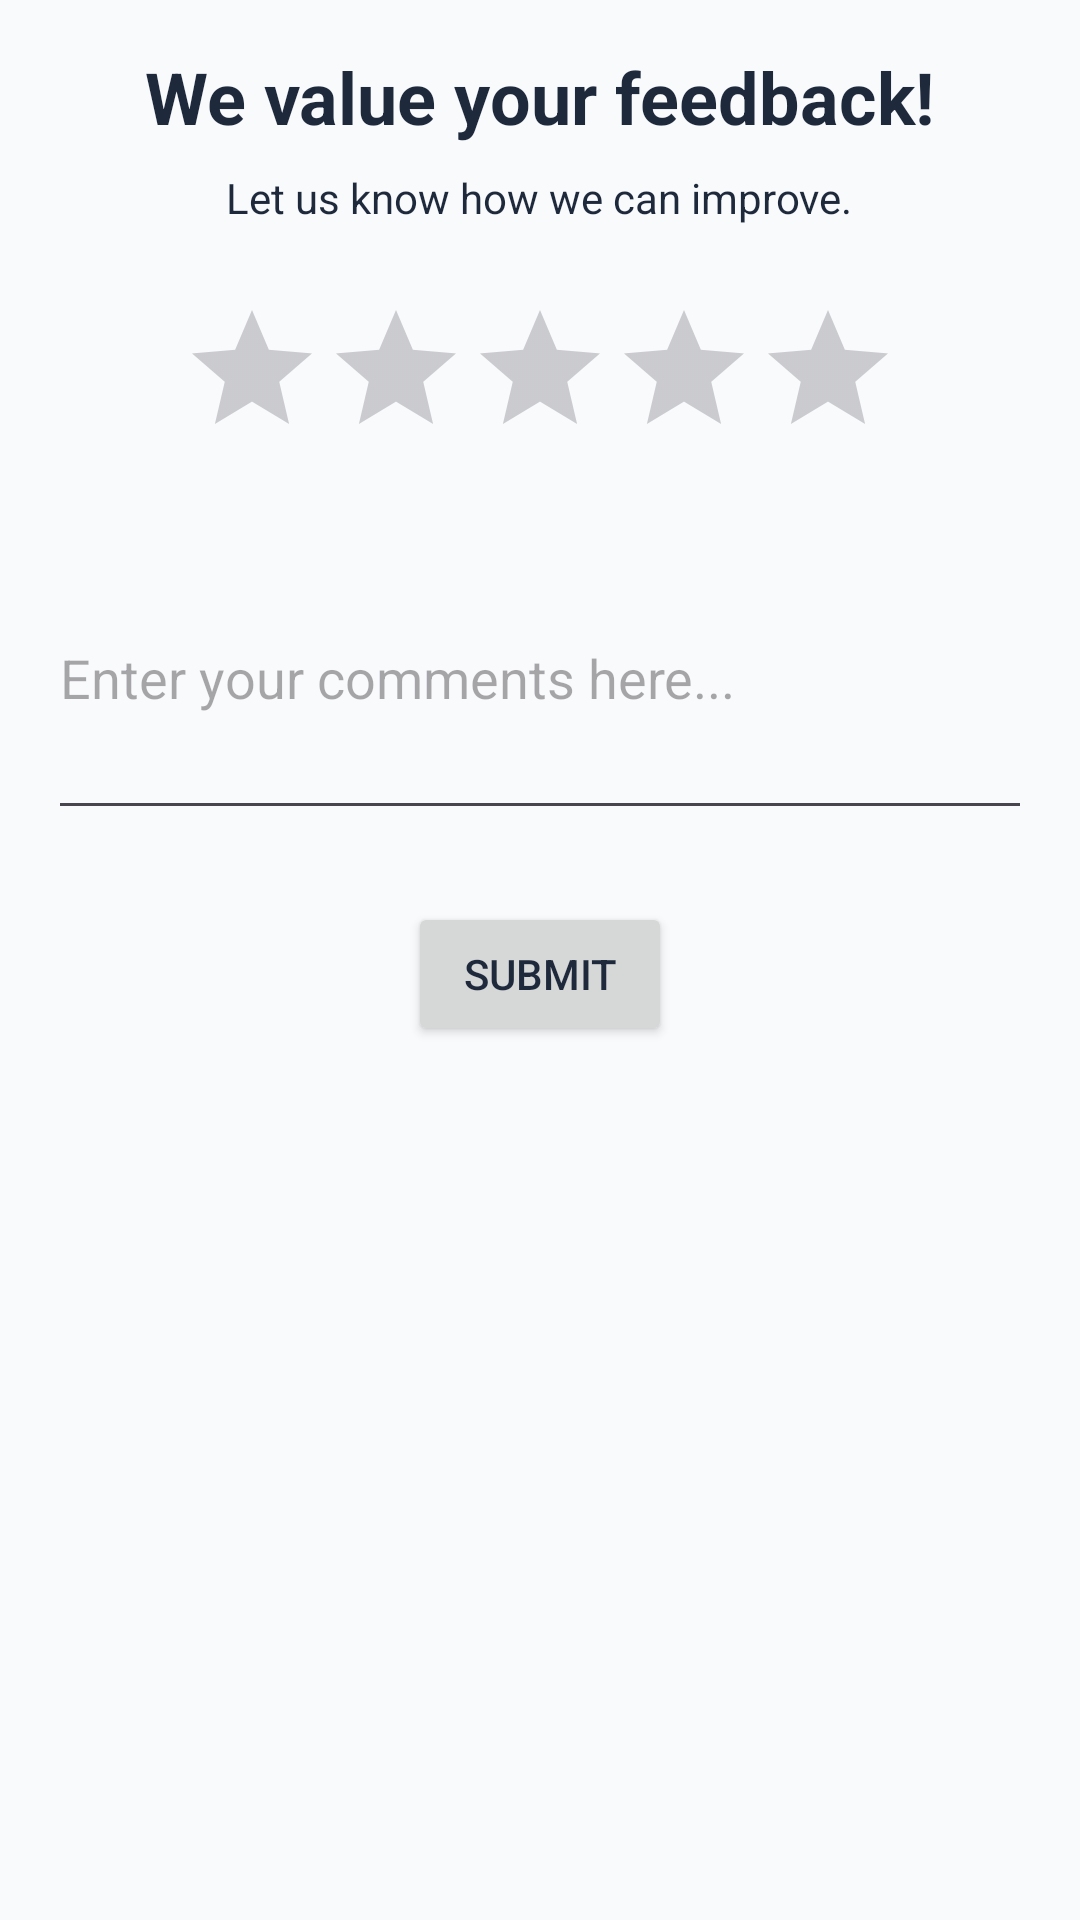

Reconstruct the res/layout file that produces this screen, plus the resources it refers to.
<!-- AndroidManifest.xml: application theme Theme.Myproj -->
<!-- res/layout/fragment_feedback.xml -->
<?xml version="1.0" encoding="utf-8"?>
<LinearLayout xmlns:android="http://schemas.android.com/apk/res/android"
    android:layout_width="match_parent"
    android:layout_height="match_parent"
    android:orientation="vertical"
    android:padding="16dp"
    android:gravity="center_horizontal">

    <TextView
        android:layout_width="wrap_content"
        android:layout_height="wrap_content"
        android:text="We value your feedback!"
        android:textSize="24sp"
        android:textStyle="bold" />

    <TextView
        android:layout_width="wrap_content"
        android:layout_height="wrap_content"
        android:layout_marginTop="8dp"
        android:text="Let us know how we can improve."
        android:textAlignment="center" />

    <RatingBar
        android:id="@+id/rating_bar"
        android:layout_width="wrap_content"
        android:layout_height="wrap_content"
        android:layout_marginTop="24dp"
        android:numStars="5"
        android:stepSize="1.0" />

    <EditText
        android:id="@+id/et_feedback_comment"
        android:layout_width="match_parent"
        android:layout_height="wrap_content"
        android:layout_marginTop="16dp"
        android:hint="Enter your comments here..."
        android:inputType="textMultiLine"
        android:minLines="4" />

    <Button
        android:id="@+id/btn_submit_feedback"
        android:layout_width="wrap_content"
        android:layout_height="wrap_content"
        android:layout_marginTop="24dp"
        android:text="Submit" />

</LinearLayout>
<!-- resources referenced by this layout -->
<resources>
  <style name="Theme.Myproj" parent="Base.Theme.Myproj" />
  <style name="Base.Theme.Myproj" parent="Theme.Material3.DayNight.NoActionBar">
          
          <item name="colorPrimary">@color/primary</item>
          <item name="colorPrimaryDark">@color/primary_dark</item>
          <item name="colorAccent">@color/accent</item>
          <item name="android:windowBackground">@color/background</item>
          <item name="android:textColor">@color/text_primary</item>
      </style>
  <color name="primary">#6366f1</color>
  <color name="primary_dark">#4f46e5</color>
  <color name="accent">#d946ef</color>
  <color name="background">#f8fafc</color>
  <color name="text_primary">#1e293b</color>
</resources>
